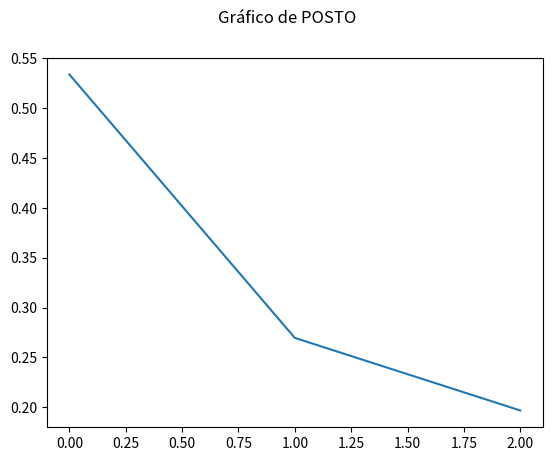
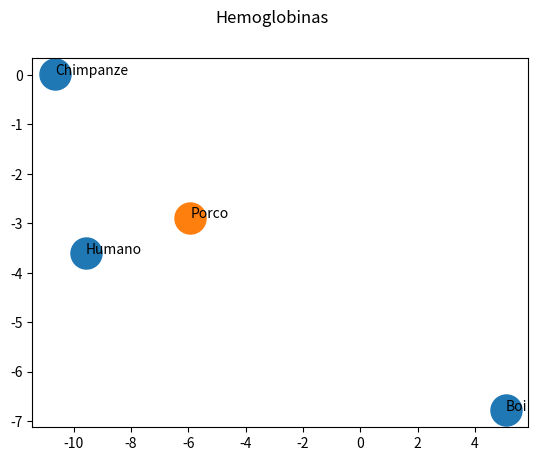

Recreate these plots in Python, in order.
humano = "MVHLTPEEKSAVTALWGKVNVDEVGGEALGRLLVVYPWTQRFFESFGDLSTPDAVMGNPKVKAHGKKVLGAFSDGLAHLDNLKGTFATLSELHCDKLHVDPENFRLLGNVLVCVLAHHFGKEFTPPVQAAYQKVVAGVANALAHKYH"

boi = "MVLSAADKGNVKAAWGKVGGHAAEYGAEALERMFLSFPTTKTYFPHFDLSHGSAQVKGHGAKVAAALTKAVEHLDDLPGALSELSDLHAHKLRVDPVNFKLLSHSLLVTLASHLPSDFTPAVHASLDKFLANVSTVLTSKYR"

chimpanze = "MVHFTAEEKAAVTSLWSKMNVEEAGGEALGRLLVVYPWTQRFFDSFGNLSSPSAILGNPKVKAHGKKVLTSFGDAIKNMDNLKPAFAKLSELHCDKLHVDPENFKLLGNVMVIILATHFGKEFTPEVQAAWQKLVSAVAIALAHKYH"


# PARTE 1- armazena todas as k combinações 
def combinador(k, letras):
  if k == 0:
    return ['']
    
  combinacoes = []
  combinacoes_anteriores = combinador(k - 1, letras)
    
  for letra in letras:
    for combinacao_anterior in combinacoes_anteriores:
      combinacoes.append(letra + combinacao_anterior)

  return combinacoes


# PARTE 2 - cria uma matriz vazia
def cria_matriz_zeros(combinacoes):
  matriz = {}
  for i in combinacoes:
    matriz[i] = 0

  return matriz

# PARTE 3 - preenche a matriz esparsa 
def preenche_matriz_binaria(entrada, matriz):
  n = len(entrada)

  matriz_backup = matriz.copy()

  for i in range(0, n-k+1):
    k_mer = entrada[i:i+k]
    matriz_backup[k_mer] = 1

  return matriz_backup


# dados de entrada
k = 2
combinacoes = combinador(k, "ACDEFGHIKLMNPQRSTVWY")
matriz = cria_matriz_zeros(combinacoes)

# cria as matrizes
matriz_humano = preenche_matriz_binaria(humano, matriz)
matriz_boi = preenche_matriz_binaria(boi, matriz)
matriz_chimpanze = preenche_matriz_binaria(chimpanze, matriz)

# imprimindo as matrizes
#print(matriz_humano)    # {'AA': 1, 'AC': 0, 'AD': 0, 'AE': 0, 'AF': 1, 'AG': 1, [...]
#print(matriz_boi)       # {'AA': 1, 'AC': 0, 'AD': 1, 'AE': 1, 'AF': 0, 'AG': 0, [...]
#print(matriz_chimpanze) # {'AA': 1, 'AC': 0, 'AD': 0, 'AE': 1, 'AF': 1, 'AG': 1, [...]

matrix = []

matrix.append(list(matriz_humano.values()))
matrix.append(list(matriz_boi.values()))
matrix.append(list(matriz_chimpanze.values()))

# print("Linhas:", len(matrix), "\nColunas:", len(matrix[0]))
# Linhas: 3 
# Colunas: 400


# Requirements
import numpy as np
from scipy.linalg import svd
import matplotlib.pyplot as plt

# A = np.array(matrix)
A = matrix

[U, S, V] = svd(A)

print(S.shape, V.shape, U.shape)

# s = S
# s = s*(1/np.sum(s))

# import matplotlib.pyplot as plt
# fig = plt.figure()
# fig.suptitle('Gráfico de POSTO')
# plt.plot(s)
# plt.show()



# somatorio = 0
# total = sum(S)
# posto_ideal_nao_descoberto = True

# for i in range(len(S)):
#   percentual = 100*S[i]/total
#   somatorio += percentual
#   print("Posto: ", i+1, " (", round(percentual), "% do total) => (acumulado de ", round(somatorio), "%)", sep="")

#   if somatorio > 70 and posto_ideal_nao_descoberto:
#     posto_ideal_nao_descoberto = False
#     print("Posto ideal:", i+1)

# exit()

s = S
s = s*(1/np.sum(s))
fig = plt.figure()
fig.suptitle('Gráfico de POSTO')
plt.plot(s)
plt.show()


S_2d = S[0:2]
U_2d = U[0:2, :]

matrix_reduzida = S_2d*U_2d.transpose()
# matrix_reduzida = np.dot(S_2d, U_2d.transpose())

legenda = ['Humano', 'Boi', "Chimpanze"]

fig = plt.figure()
fig.suptitle('Hemoglobinas')


dados = matrix_reduzida.transpose()
x = dados[0]
y = dados[1]

plt.scatter(x, y, s=500)

for i, especie in enumerate(legenda):
  plt.annotate(especie, (x[i], y[i]))


# plt.show()


def distancia(x1,y1,x2,y2):
  return ((x1-x2)**2 + (y1-y2)**2)**(1/2)

dist_h_b = distancia(x[0], y[0], x[1], y[1])
dist_h_c = distancia(x[0], y[0], x[2], y[2])
dist_b_c = distancia(x[1], y[1], x[2], y[2])

print("Humano x boi:", int(dist_h_b))
print("Humano x chimpanze:", int(dist_h_c))
print("boi x chimpanze:", int(dist_b_c))


porco = "SLTKAERTIIGSMWTKISSQADTIGTETLERLFASYPQAKTYFPHFDLNPGSAQLRAHGSKVLAAVGEAVKSIDNVSAALAKLSELHAYVLRVDPVNFKFLSHCLLVTLASHFPADLTAEAHAAWDKFLTIVSGVLTEKYR"
matriz_porco = preenche_matriz_binaria(porco, matriz)
matriz_porco = list(matriz_porco.values())

V_2d = V[0:2, :]

ponto_porco = np.dot(V_2d, matriz_porco)

# Plotando novo item
plt.scatter(ponto_porco[0], ponto_porco[1], s=500)
plt.annotate("Porco", (ponto_porco[0], ponto_porco[1]))
plt.show()

print("Porco x Boi:", int(distancia(ponto_porco[0], ponto_porco[1], x[1], y[1])))





# Testing function "kmer"
# mfkmer = BioSVD.kmer(seqs,3,'a')

# # Testing function "svd"
# [U, S, V] = BioSVD.svd(mfkmer)

# # Testing function "factor"
# s = BioSVD.factor(S,'plot')

# # Testing function "extractFactor"
# mfkmer_3 = BioSVD.extractFactor(S,V,3)